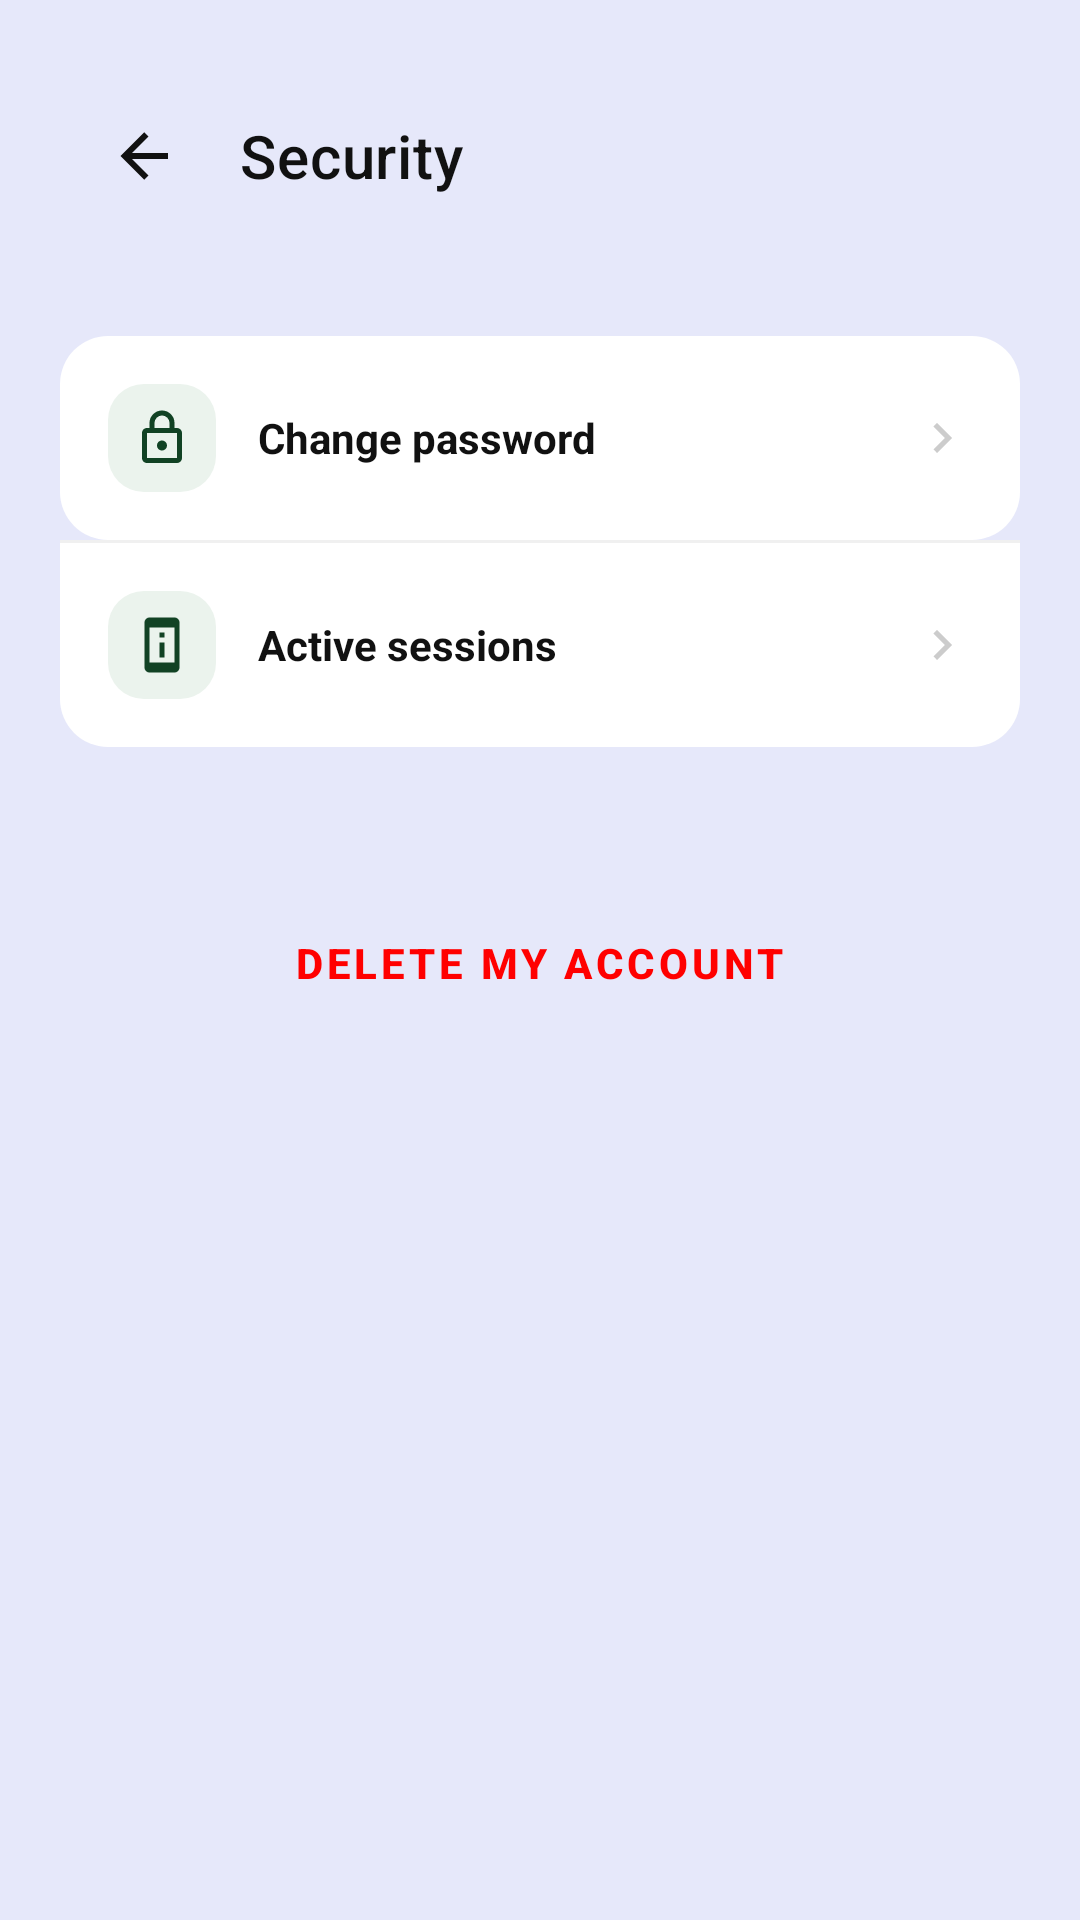

This screen was rendered from an Android layout file. Write that file and the resources it references.
<!-- AndroidManifest.xml: application theme Theme.GeoConnect -->
<!-- res/layout/activity_security.xml -->
<?xml version="1.0" encoding="utf-8"?>
<androidx.constraintlayout.widget.ConstraintLayout xmlns:android="http://schemas.android.com/apk/res/android"
    xmlns:app="http://schemas.android.com/apk/res-auto"
    android:layout_width="match_parent"
    android:layout_height="match_parent"
    android:background="@color/glitter"
    android:padding="20dp">

    
    <com.google.android.material.appbar.MaterialToolbar
        android:id="@+id/toolbar"
        android:layout_width="0dp"
        android:layout_height="?attr/actionBarSize"
        android:background="@android:color/transparent"
        app:title="Security"
        app:titleTextColor="#111111"
        app:titleTextAppearance="@style/TextAppearance.MaterialComponents.Headline6"
        app:navigationIcon="@drawable/ic_arrow_back"
        app:navigationIconTint="#111111"
        app:layout_constraintStart_toStartOf="parent"
        app:layout_constraintEnd_toEndOf="parent"
        app:layout_constraintTop_toTopOf="parent" />



    <ScrollView
        android:layout_width="match_parent"
        android:layout_height="0dp"
        android:layout_marginTop="20dp"
        android:fillViewport="true"
        app:layout_constraintBottom_toBottomOf="parent"
        app:layout_constraintTop_toBottomOf="@id/toolbar">

        <LinearLayout
            android:layout_width="match_parent"
            android:layout_height="wrap_content"
            android:orientation="vertical">

            <LinearLayout
                android:layout_width="match_parent"
                android:layout_height="wrap_content"
                android:layout_marginTop="8dp"
                android:orientation="vertical">

                <LinearLayout
                    android:id="@+id/rowChangePassword"
                    android:layout_width="match_parent"
                    android:layout_height="68dp"
                    android:background="@drawable/bg_settings_group_top"
                    android:clickable="true"
                    android:focusable="true"
                    android:gravity="center_vertical"
                    android:orientation="horizontal"
                    android:paddingHorizontal="16dp">

                    <ImageView
                        android:layout_width="36dp"
                        android:layout_height="36dp"
                        android:background="@drawable/bg_icon_container"
                        android:padding="8dp"
                        android:src="@drawable/ic_lock"
                        app:tint="#114224" />

                    <LinearLayout
                        android:layout_width="0dp"
                        android:layout_height="wrap_content"
                        android:layout_marginStart="14dp"
                        android:layout_weight="1"
                        android:orientation="vertical">

                        <TextView
                            android:layout_width="wrap_content"
                            android:layout_height="wrap_content"
                            android:text="Change password"
                            android:textColor="#111111"
                            android:textSize="14sp"
                            android:textStyle="bold" />
                    </LinearLayout>

                    <ImageView
                        android:layout_width="20dp"
                        android:layout_height="20dp"
                        android:src="@drawable/ic_chevron_right"
                        app:tint="#CCCCCC" />
                </LinearLayout>

                <View
                    android:layout_width="match_parent"
                    android:layout_height="1dp"
                    android:background="#F0F0F0" />

                <LinearLayout
                    android:id="@+id/rowActiveSessions"
                    android:layout_width="match_parent"
                    android:layout_height="68dp"
                    android:background="@drawable/bg_settings_group_bottom"
                    android:clickable="true"
                    android:focusable="true"
                    android:gravity="center_vertical"
                    android:orientation="horizontal"
                    android:paddingHorizontal="16dp">

                    <ImageView
                        android:layout_width="36dp"
                        android:layout_height="36dp"
                        android:background="@drawable/bg_icon_container"
                        android:padding="8dp"
                        android:src="@drawable/ic_cellphone_information"
                        app:tint="#114224" />

                    <LinearLayout
                        android:layout_width="0dp"
                        android:layout_height="wrap_content"
                        android:layout_marginStart="14dp"
                        android:layout_weight="1"
                        android:orientation="vertical">

                        <TextView
                            android:layout_width="wrap_content"
                            android:layout_height="wrap_content"
                            android:text="Active sessions"
                            android:textColor="#111111"
                            android:textSize="14sp"
                            android:textStyle="bold" />


                    </LinearLayout>

                    <ImageView
                        android:layout_width="20dp"
                        android:layout_height="20dp"
                        android:src="@drawable/ic_chevron_right"
                        app:tint="#CCCCCC" />
                </LinearLayout>

            </LinearLayout>


            <com.google.android.material.button.MaterialButton
                style="@style/Widget.MaterialComponents.Button.TextButton"
                android:id="@+id/btnDeleteAccount"
                android:layout_width="wrap_content"
                android:layout_height="wrap_content"
                android:layout_gravity="center_horizontal"
                android:layout_marginTop="48dp"
                android:layout_marginBottom="24dp"
                android:drawableStart="@drawable/ic_delete"
                android:text="Delete My Account"
                android:textColor="#ff0000"
                android:textSize="14sp"
                android:textStyle="bold" />

        </LinearLayout>
    </ScrollView>

</androidx.constraintlayout.widget.ConstraintLayout>
<!-- resources referenced by this layout -->
<resources>
  <color name="glitter">#E6E8FA</color>
  <!-- drawable bg_icon_container (drawable) -->
  <?xml version="1.0" encoding="utf-8"?>
  <shape xmlns:android="http://schemas.android.com/apk/res/android"
      android:shape="rectangle">
      <solid android:color="#EBF3ED" />
      <corners android:radius="12dp" />
  </shape>
  <!-- drawable bg_settings_group_bottom (drawable) -->
  <?xml version="1.0" encoding="utf-8"?>
  <shape xmlns:android="http://schemas.android.com/apk/res/android"
      android:shape="rectangle">
      <solid android:color="#FFFFFF" />
      <corners
          android:topLeftRadius="0dp"
          android:topRightRadius="0dp"
          android:bottomLeftRadius="16dp"
          android:bottomRightRadius="16dp" />
  </shape>
  <!-- drawable bg_settings_group_top (drawable) -->
  <?xml version="1.0" encoding="utf-8"?>
  <shape xmlns:android="http://schemas.android.com/apk/res/android"
      android:shape="rectangle">
      <solid android:color="#FFFFFF" />
      <corners
          android:topLeftRadius="16dp"
          android:topRightRadius="16dp"
          android:bottomLeftRadius="16dp"
          android:bottomRightRadius="16dp" />
  </shape>
  <!-- drawable ic_arrow_back (drawable) -->
  <vector xmlns:android="http://schemas.android.com/apk/res/android" android:height="24dp" android:width="24dp" android:viewportWidth="24" android:viewportHeight="24">
      <path android:fillColor="#000000" android:pathData="M20,11V13H8L13.5,18.5L12.08,19.92L4.16,12L12.08,4.08L13.5,5.5L8,11H20Z"/>
  </vector>
  <!-- drawable ic_cellphone_information (drawable) -->
  <vector xmlns:android="http://schemas.android.com/apk/res/android" android:height="24dp" android:width="24dp" android:viewportWidth="24" android:viewportHeight="24">
      <path android:fillColor="#000000" android:pathData="M13 7H11V9H13V7M13 11H11V17H13V11M17 1H7C5.9 1 5 1.9 5 3V21C5 22.1 5.9 23 7 23H17C18.1 23 19 22.1 19 21V3C19 1.9 18.1 1 17 1M17 19H7V5H17V19Z"/>
  </vector>
  <!-- drawable ic_chevron_right (drawable) -->
  <vector xmlns:android="http://schemas.android.com/apk/res/android" android:height="24dp" android:width="24dp" android:viewportWidth="24" android:viewportHeight="24">
      <path android:fillColor="#000000" android:pathData="M8.59,16.58L13.17,12L8.59,7.41L10,6L16,12L10,18L8.59,16.58Z"/>
  </vector>
  <!-- drawable ic_delete (drawable) -->
  <vector xmlns:android="http://schemas.android.com/apk/res/android" android:height="24dp" android:width="24dp" android:viewportWidth="24" android:viewportHeight="24">
      <path android:fillColor="#000000" android:pathData="M19,4H15.5L14.5,3H9.5L8.5,4H5V6H19M6,19A2,2 0 0,0 8,21H16A2,2 0 0,0 18,19V7H6V19Z"/>
  </vector>
  <!-- drawable ic_lock (drawable) -->
  <vector xmlns:android="http://schemas.android.com/apk/res/android" android:height="24dp" android:width="24dp" android:viewportWidth="24" android:viewportHeight="24">
      <path android:fillColor="#000000" android:pathData="M12,17C10.89,17 10,16.1 10,15C10,13.89 10.89,13 12,13A2,2 0 0,1 14,15A2,2 0 0,1 12,17M18,20V10H6V20H18M18,8A2,2 0 0,1 20,10V20A2,2 0 0,1 18,22H6C4.89,22 4,21.1 4,20V10C4,8.89 4.89,8 6,8H7V6A5,5 0 0,1 12,1A5,5 0 0,1 17,6V8H18M12,3A3,3 0 0,0 9,6V8H15V6A3,3 0 0,0 12,3Z"/>
  </vector>
  <style name="Theme.GeoConnect" parent="Base.Theme.GeoConnect" />
  <style name="Base.Theme.GeoConnect" parent="Theme.Material3.DayNight.NoActionBar">
          
          
      </style>
</resources>
